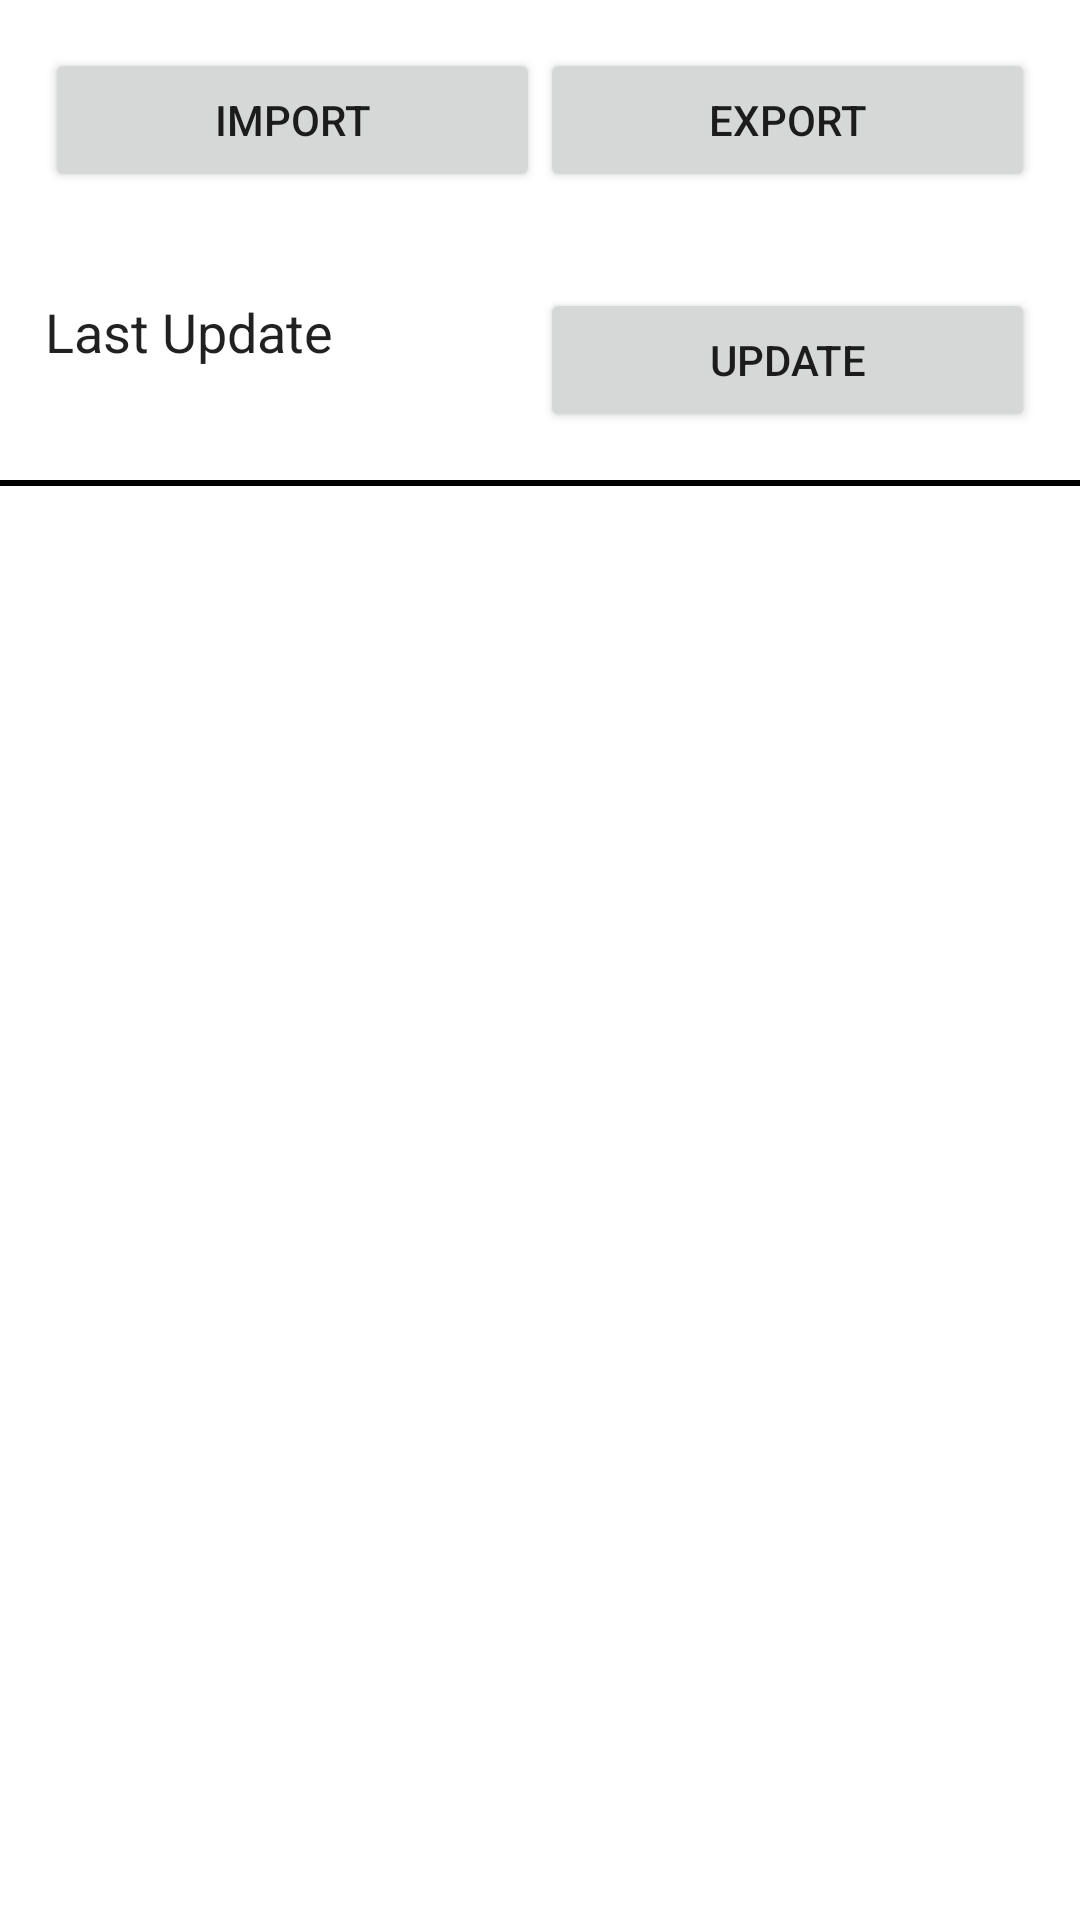

This screen was rendered from an Android layout file. Write that file and the resources it references.
<!-- AndroidManifest.xml: application theme AppTheme -->
<!-- res/layout/settings.xml -->
<?xml version="1.0" encoding="utf-8"?>
<LinearLayout android:orientation="vertical" android:layout_width="fill_parent" android:layout_height="fill_parent"
  xmlns:android="http://schemas.android.com/apk/res/android">
    <LinearLayout android:gravity="center" android:orientation="horizontal" android:id="@id/toolbar" android:paddingLeft="15.0dip" android:paddingRight="15.0dip" android:layout_width="fill_parent" android:layout_height="80.0dip">
        <Button android:id="@id/importButton" android:layout_width="fill_parent" android:layout_height="wrap_content" android:text="Import" android:layout_weight="1.0" />
        <Button android:id="@id/exportButton" android:layout_width="fill_parent" android:layout_height="wrap_content" android:text="Export" android:layout_weight="1.0" />
    </LinearLayout>
    <LinearLayout android:gravity="center" android:orientation="horizontal" android:id="@id/linkedToolbar" android:paddingLeft="15.0dip" android:paddingRight="15.0dip" android:layout_width="fill_parent" android:layout_height="80.0dip">
        <LinearLayout android:orientation="vertical" android:layout_width="fill_parent" android:layout_height="wrap_content" android:layout_weight="1.0">
            <TextView android:textAppearance="?android:textAppearanceLarge" android:textSize="18.0sp" android:textColor="@color/row_title" android:id="@id/title" android:layout_width="wrap_content" android:layout_height="wrap_content" android:text="Last Update" />
            <TextView android:textSize="14.0sp" android:textColor="@color/row_subtitle" android:id="@id/subtitle" android:paddingLeft="5.0dip" android:layout_width="wrap_content" android:layout_height="wrap_content" android:text="" />
        </LinearLayout>
        <Button android:id="@id/updateButton" android:layout_width="fill_parent" android:layout_height="wrap_content" android:text="Update" android:layout_weight="1.0" />
    </LinearLayout>
    <include layout="@layout/seperator" />
    <include android:id="@android:id/list" layout="@layout/list" />
    <include android:id="@android:id/empty" layout="@layout/loading" />
</LinearLayout>
<!-- res/layout/seperator.xml (included above) -->
<?xml version="1.0" encoding="utf-8"?>
<RelativeLayout android:background="@android:color/background_dark" android:layout_width="fill_parent" android:layout_height="2.0dip"
  xmlns:android="http://schemas.android.com/apk/res/android" />
<!-- res/layout/list.xml (included above) -->
<?xml version="1.0" encoding="utf-8"?>
<ListView android:id="@android:id/list" android:layout_width="fill_parent" android:layout_height="fill_parent" android:drawSelectorOnTop="false" android:cacheColorHint="#00000000"
  xmlns:android="http://schemas.android.com/apk/res/android" />
<!-- res/layout/loading.xml (included above) -->
<?xml version="1.0" encoding="utf-8"?>
<TextView android:gravity="center" android:layout_width="fill_parent" android:layout_height="fill_parent" android:text="Loading..."
  xmlns:android="http://schemas.android.com/apk/res/android" />
<!-- resources referenced by this layout -->
<resources>

</resources>
